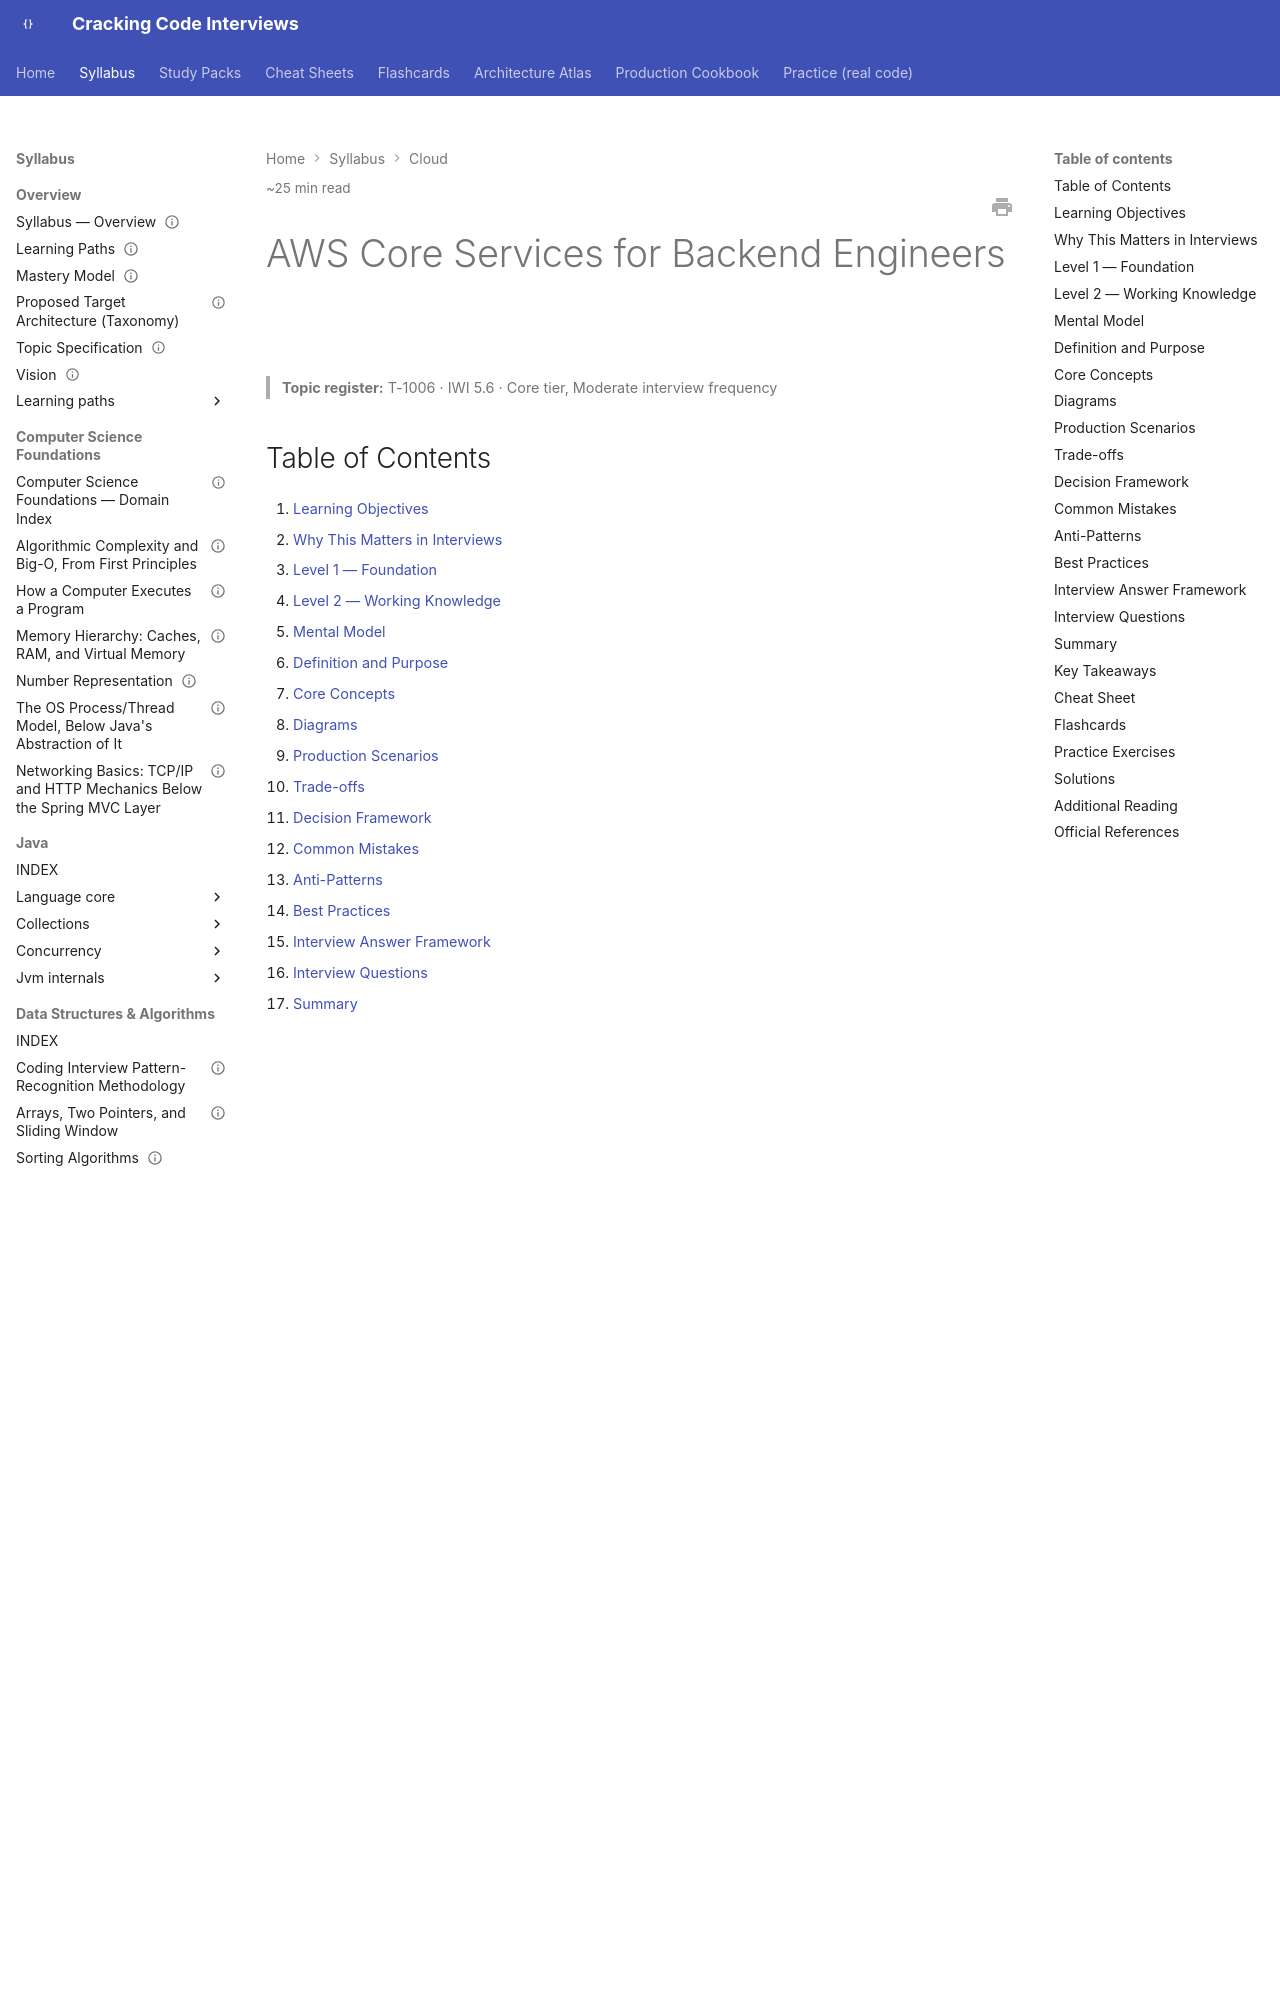

repository: JuanMelendres/cracking-code-interviews · page: syllabus/15-cloud/aws-core-services-for-backend-engineers/index.html · generator: mkdocs

---
title: "AWS Core Services for Backend Engineers"
slug: aws-core-services-for-backend-engineers
document_type: handbook-chapter
domain: 15-cloud
status: canonical
version: 1.3
last_updated: 2026-09-29
source_history:
  - handbook/cloud/aws-core-services-for-backend-engineers.md
topic_id: T-1006
mastery_levels_covered:
  - L1
  - L2
  - L3
  - L4
difficulty:
  - intermediate
target_levels:
  - senior
  - staff
estimated_reading_minutes: 25
prerequisites:
  - ../14-devops-containers/kubernetes-objects-scheduling-and-networking.md
related:
  - ../14-devops-containers/kubernetes-objects-scheduling-and-networking.md
  - ../14-devops-containers/horizontal-pod-autoscaling-mechanics-and-scaling-behavior.md
  - serverless-lambda-execution-model-cold-starts-and-concurrency.md
  - cloud-cost-and-scaling-economics.md
  - azure-and-gcp-for-backend-engineers.md
  - ../11-system-design/storage-selection-tradeoffs.md
  - ../10-distributed-systems/multi-region-failover-and-disaster-recovery.md
  - ../../study-packs/week-15/05-aws-core-services-for-backend-engineers.md
official_references:
  - https://docs.aws.amazon.com/AmazonS3/latest/userguide/mpuoverview.html
  - https://docs.aws.amazon.com/
---

# AWS Core Services for Backend Engineers

> **Topic register:** T-1006 · IWI 5.6 · Core tier, Moderate interview frequency

## Table of Contents

1. [Learning Objectives](#learning-objectives)
2. [Why This Matters in Interviews](#why-this-matters-in-interviews)
3. [Level 1 — Foundation](#level-1-foundation)
4. [Level 2 — Working Knowledge](#level-2-working-knowledge)
5. [Mental Model](#mental-model)
6. [Definition and Purpose](#definition-and-purpose)
7. [Core Concepts](#core-concepts)
8. [Diagrams](#diagrams)
9. [Production Scenarios](#production-scenarios)
10. [Trade-offs](#trade-offs)
11. [Decision Framework](#decision-framework)
12. [Common Mistakes](#common-mistakes)
13. [Anti-Patterns](#anti-patterns)
14. [Best Practices](#best-practices)
15. [Interview Answer Framework](#interview-answer-framework)
16. [Interview Questions](#interview-questions)
17. [Summary](#summary)
18. [Key Takeaways](#key-takeaways)
19. [Cheat Sheet](#cheat-sheet)
20. [Flashcards](#flashcards)
21. [Practice Exercises](#practice-exercises)
22. [Solutions](#solutions)
23. [Additional Reading](#additional-reading)
24. [Official References](#official-references)

---

## Learning Objectives

By the end of this chapter you can:

- Name the correct AWS compute option (EC2, ECS, EKS, Lambda) for a given workload shape and operational-ownership trade-off.
- Distinguish S3, EBS, and EFS by their actual access model, not just "AWS storage."
- Distinguish RDS from DynamoDB using the same access-pattern method this program's storage-selection chapter establishes generally.
- Explain what SQS and SNS each solve, and why they're frequently used together rather than as alternatives.

## Why This Matters in Interviews

This topic tests breadth of real operational exposure to a major cloud provider's core services, applied with judgment rather than recited as a service catalog. Interviewers use it to check whether a candidate can map a described workload to a defensible service choice — the same access-pattern-first discipline this program applies to in-memory collections and storage technology selection, now applied one layer up, at the managed-cloud-service level.
